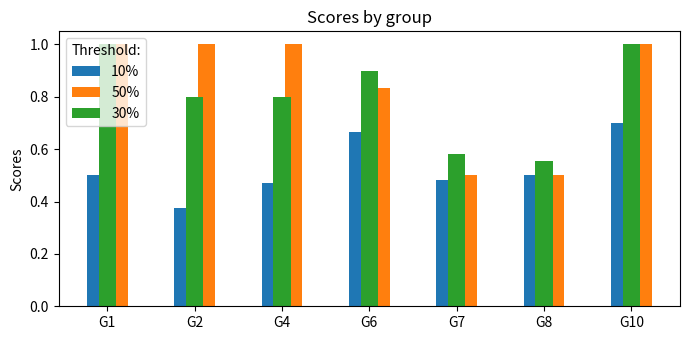

Python code for this plot:
import matplotlib.pyplot as plt
import numpy as np

def tuberank_vs_rc():
    arr = np.array([2, 3, 5, 1, 2, 4, 1, 7, 4, 2, 2, 1, 1, 6, 4, 6, 5, 1, 2, 3]) # chasing rank
    arr = np.array([2, 4, 2, 3, 8, 2, 10, 1, 8, 2, 6, 5, 3, 1, 2, 5, 1, 2, 6, 2, 4]) # tube rank
    plt.hist(arr, bins = [i for i in range(1, 11)], align = 'mid', rwidth = 0.95, color = "gray") 
    # plt.xlabel("Chasing rank") 
    plt.xlabel("Tube rank")
    plt.ylabel("Number of observations"); 
    ticklabels = [i for i in range(1, 11)]
    plt.xticks([i + 0.5 for i in range(1, 11)], ticklabels)
    # plt.title("Chasing rank of the rich-club members")
    plt.title("Tube rank of rich-club members")
    
def chasings_vs_rc():
    tot10 = np.array([4, 24, 17, 24, 29, 30, 10]) # total chasing from RC for thres 10%
    tot30 = np.array([1, 5, 5, 10, 12, 18, 1]) # total chasing from RC for thres 30%
    tot50 = np.array([1, 2, 3, 6, 6, 4, 1]) # chasing from RC for thres 50%
    arr10 = np.array([2, 9, 8, 16, 14, 15, 7]) # chasing from RC for thres 10%
    arr30 = np.array([1, 4, 4, 9, 7, 10, 1]) # chasing from RC for thres 30%
    arr50 = np.array([1, 2, 3, 5, 3, 2 ,1]) # chasing from RC for thres 50%
    plt.rcParams["figure.figsize"] = [7.00, 3.50]
    plt.rcParams["figure.autolayout"] = True
    labels = ['G1', 'G2', 'G4', 'G6', 'G7', 'G8', 'G10']
    x = np.arange(len(labels))
    width = 0.20
    fig, ax = plt.subplots()
    
    rects1 = ax.bar(x - width/1.5, arr10/tot10, width, label='10%')
    rects3 = ax.bar(x + width/1.5, arr50/tot50, width, label='50%')
    rects2 = ax.bar(x, arr30/tot30, width, label='30%')

    
    ax.set_ylabel('Scores')
    ax.set_title('Scores by group')
    ax.set_xticks(x)
    ax.set_xticklabels(labels)
    ax.legend(title="Threshold:")

    
    # def autolabel(rects):
    #    for rect in rects:
    #       height = rect.get_height()
    #       ax.annotate('{}'.format(height),
    #          xy=(rect.get_x() + rect.get_width() / 2, height),
    #          xytext=(0, 3), # 3 points vertical offset
    #          textcoords="offset points",
    #          ha='center', va='bottom')
    
    # autolabel(rects1)
    # autolabel(rects2)
    
    plt.show()
    
chasings_vs_rc()

    